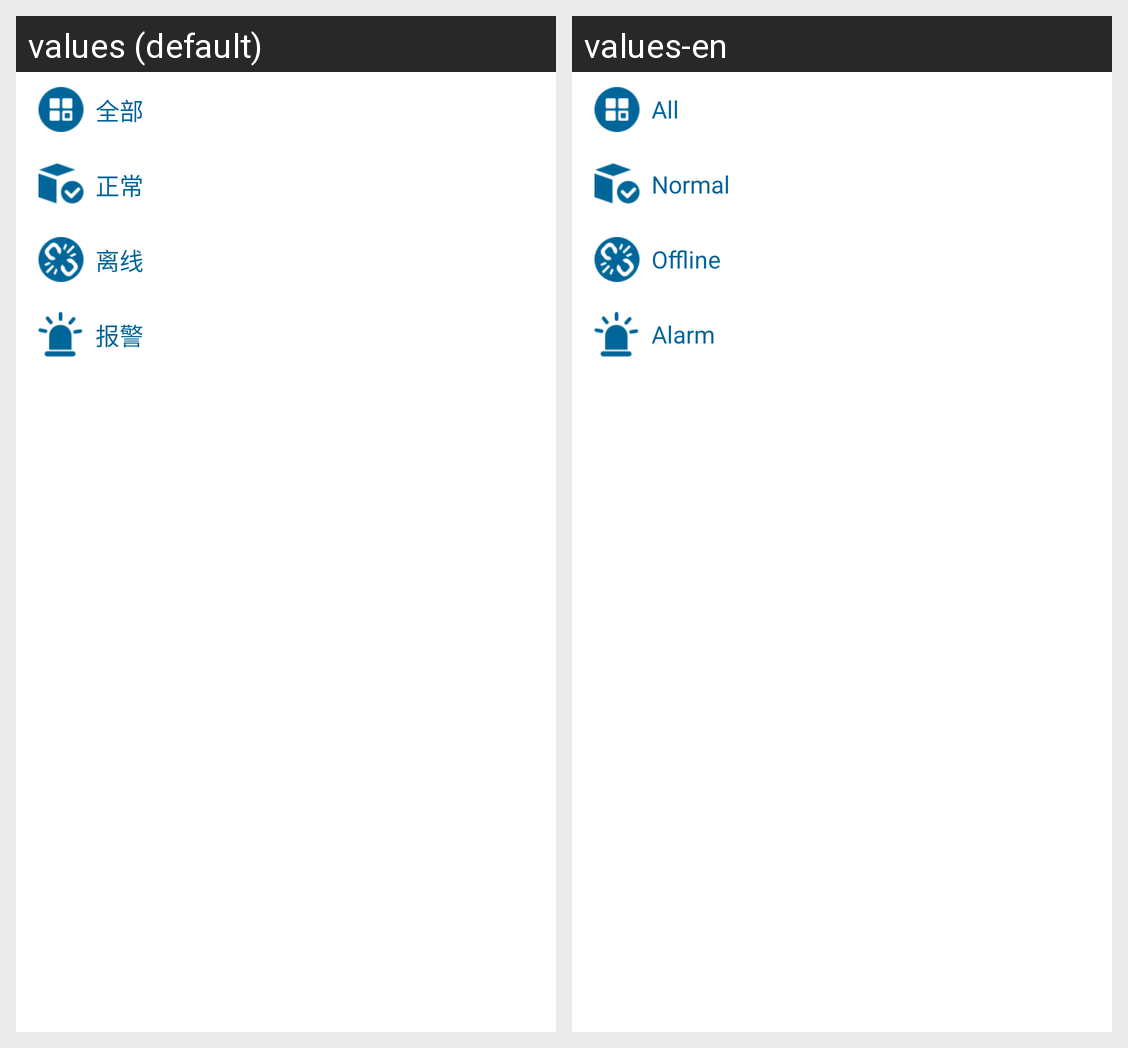

Here is an Android app screen in its default locale and in the app's own translations. Write out the translated-string differences for the strings that appear on this screen.
Android screen res/layout/layout_popupwindow_switch_station_type.xml rendered under 2 locales, left to right: values (default), values-en. Device: Nexus 5 (rendered at 1080×1920; each locale shown at half size, 540×960, under a caption strip naming it); theme NoActionBar.
Strings drawn on this screen, with the default value and each locale's value (text and hints the layout hard-codes, and strings that could not be matched under every locale, appear in the picture but are not listed):

all
  values: 全部
  values-en: All

normal
  values: 正常
  values-en: Normal

offline
  values: 离线
  values-en: Offline

alarm
  values: 报警
  values-en: Alarm
